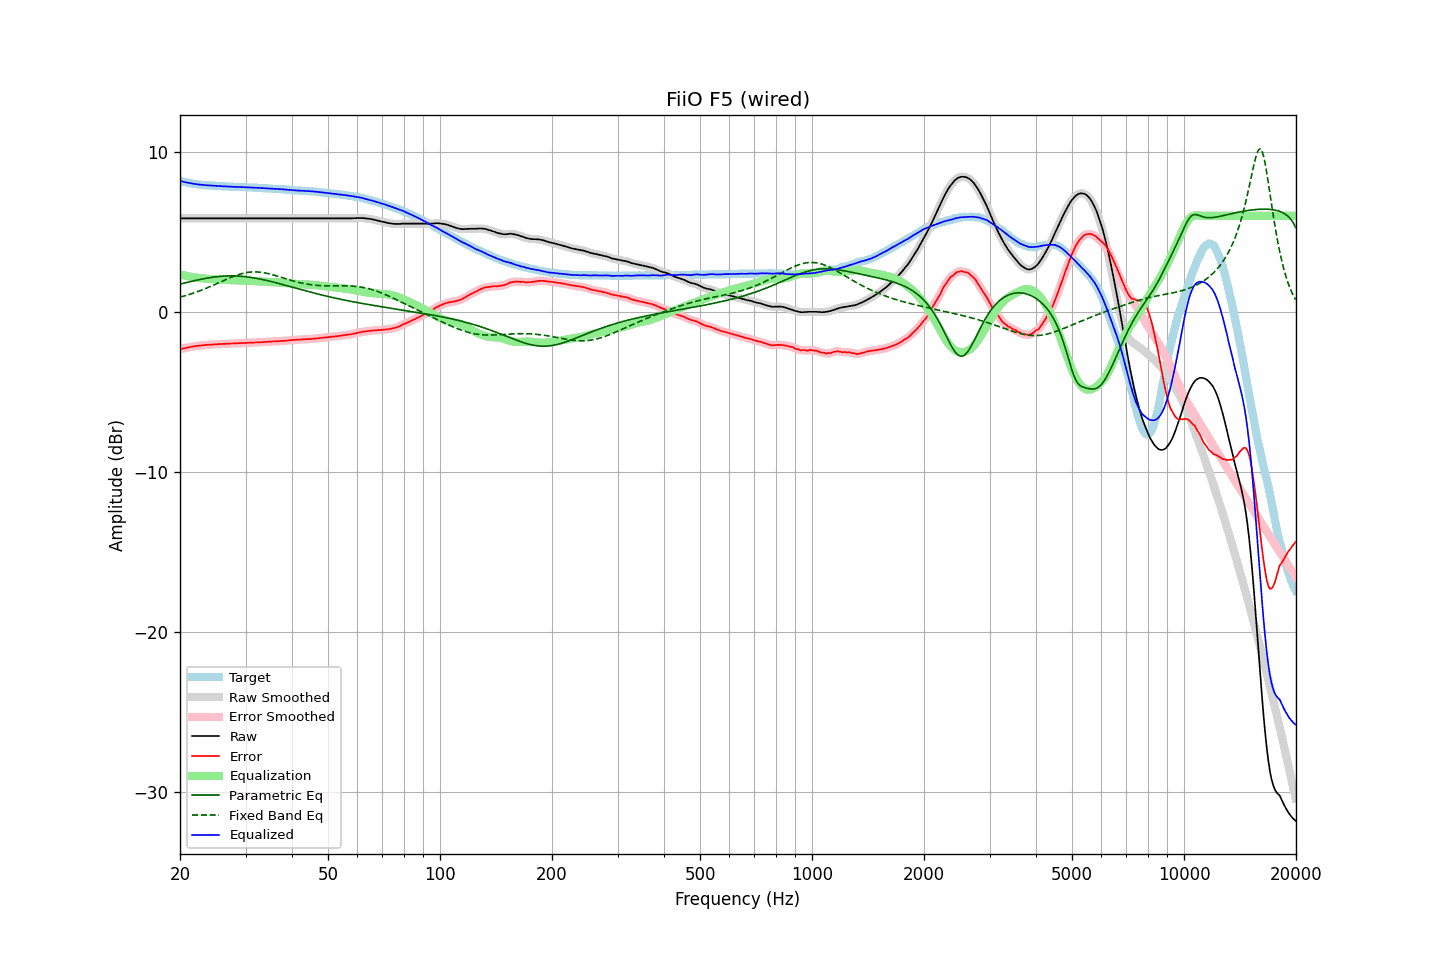

The data file committed next to this chart (first rows):
frequency, raw, error, smoothed, error_smoothed, equalization, parametric_eq, fixed_band_eq, equalized_raw, equalized_smoothed, target
20.00, 5.84, -2.34, 5.84, -2.34, 2.34, 1.73, 0.92, 8.18, 8.18, 8.18
20.20, 5.84, -2.31, 5.84, -2.31, 2.31, 1.76, 0.94, 8.15, 8.15, 8.15
20.40, 5.84, -2.29, 5.84, -2.29, 2.29, 1.78, 0.97, 8.13, 8.13, 8.13
20.61, 5.84, -2.27, 5.84, -2.27, 2.27, 1.81, 1.00, 8.11, 8.11, 8.11
20.81, 5.84, -2.25, 5.84, -2.25, 2.24, 1.83, 1.03, 8.08, 8.08, 8.09
21.02, 5.84, -2.23, 5.84, -2.23, 2.22, 1.86, 1.06, 8.06, 8.06, 8.07
21.23, 5.84, -2.21, 5.84, -2.21, 2.20, 1.88, 1.09, 8.04, 8.04, 8.05
21.44, 5.84, -2.19, 5.84, -2.19, 2.19, 1.90, 1.13, 8.03, 8.03, 8.03
21.66, 5.84, -2.17, 5.84, -2.17, 2.17, 1.93, 1.16, 8.01, 8.01, 8.01
21.87, 5.84, -2.16, 5.84, -2.15, 2.15, 1.95, 1.19, 7.99, 7.99, 8.00
22.09, 5.84, -2.13, 5.84, -2.14, 2.14, 1.97, 1.23, 7.98, 7.98, 7.97
22.31, 5.84, -2.12, 5.84, -2.12, 2.13, 1.99, 1.27, 7.97, 7.97, 7.96
22.54, 5.84, -2.11, 5.84, -2.11, 2.11, 2.01, 1.30, 7.95, 7.95, 7.95
22.76, 5.84, -2.10, 5.84, -2.10, 2.10, 2.04, 1.34, 7.94, 7.94, 7.94
22.99, 5.84, -2.09, 5.84, -2.09, 2.09, 2.06, 1.38, 7.93, 7.93, 7.93
23.22, 5.84, -2.08, 5.84, -2.08, 2.08, 2.07, 1.42, 7.92, 7.92, 7.92
23.45, 5.84, -2.07, 5.84, -2.07, 2.07, 2.09, 1.46, 7.91, 7.91, 7.91
23.69, 5.84, -2.06, 5.84, -2.06, 2.07, 2.11, 1.50, 7.91, 7.91, 7.90
23.92, 5.84, -2.06, 5.84, -2.06, 2.06, 2.13, 1.54, 7.90, 7.90, 7.90
24.16, 5.84, -2.05, 5.84, -2.05, 2.05, 2.14, 1.59, 7.89, 7.89, 7.89
24.40, 5.84, -2.05, 5.84, -2.05, 2.05, 2.16, 1.63, 7.89, 7.89, 7.89
24.65, 5.84, -2.04, 5.84, -2.04, 2.04, 2.17, 1.68, 7.88, 7.88, 7.88
24.89, 5.84, -2.04, 5.84, -2.03, 2.03, 2.18, 1.72, 7.87, 7.87, 7.88
25.14, 5.84, -2.03, 5.84, -2.03, 2.03, 2.20, 1.77, 7.87, 7.87, 7.87
25.39, 5.84, -2.02, 5.84, -2.02, 2.02, 2.21, 1.81, 7.86, 7.86, 7.86
25.65, 5.84, -2.02, 5.84, -2.01, 2.01, 2.22, 1.86, 7.85, 7.85, 7.86
25.91, 5.84, -2.00, 5.84, -2.01, 2.01, 2.22, 1.90, 7.85, 7.85, 7.84
26.16, 5.84, -2.00, 5.84, -2.00, 2.00, 2.23, 1.95, 7.84, 7.84, 7.84
26.43, 5.84, -2.00, 5.84, -2.00, 2.00, 2.24, 1.99, 7.84, 7.84, 7.84
26.69, 5.84, -1.99, 5.84, -1.99, 1.99, 2.24, 2.04, 7.83, 7.83, 7.83
26.96, 5.84, -1.99, 5.84, -1.99, 1.99, 2.24, 2.08, 7.83, 7.83, 7.83
27.23, 5.84, -1.98, 5.84, -1.98, 1.98, 2.25, 2.12, 7.82, 7.82, 7.82
27.50, 5.84, -1.98, 5.84, -1.98, 1.98, 2.25, 2.17, 7.82, 7.82, 7.82
27.77, 5.84, -1.98, 5.84, -1.97, 1.97, 2.25, 2.20, 7.81, 7.81, 7.82
28.05, 5.84, -1.97, 5.84, -1.97, 1.97, 2.24, 2.24, 7.81, 7.81, 7.81
28.33, 5.84, -1.96, 5.84, -1.96, 1.96, 2.24, 2.28, 7.80, 7.80, 7.80
28.62, 5.84, -1.96, 5.84, -1.96, 1.96, 2.24, 2.31, 7.80, 7.80, 7.80
28.90, 5.84, -1.95, 5.84, -1.96, 1.96, 2.23, 2.35, 7.80, 7.80, 7.79
29.19, 5.84, -1.95, 5.84, -1.95, 1.95, 2.22, 2.37, 7.79, 7.79, 7.79
29.48, 5.84, -1.95, 5.84, -1.95, 1.95, 2.21, 2.40, 7.79, 7.79, 7.79
29.78, 5.84, -1.95, 5.84, -1.95, 1.95, 2.20, 2.42, 7.79, 7.79, 7.79
30.08, 5.84, -1.95, 5.84, -1.94, 1.94, 2.19, 2.44, 7.78, 7.78, 7.79
30.38, 5.84, -1.93, 5.84, -1.94, 1.94, 2.18, 2.46, 7.78, 7.78, 7.77
30.68, 5.84, -1.93, 5.84, -1.93, 1.93, 2.17, 2.48, 7.77, 7.77, 7.77
30.99, 5.84, -1.93, 5.84, -1.93, 1.93, 2.15, 2.49, 7.77, 7.77, 7.77
31.30, 5.84, -1.93, 5.84, -1.93, 1.93, 2.14, 2.49, 7.77, 7.77, 7.77
31.61, 5.84, -1.92, 5.84, -1.92, 1.92, 2.12, 2.50, 7.76, 7.76, 7.76
31.93, 5.84, -1.92, 5.84, -1.92, 1.92, 2.10, 2.50, 7.76, 7.76, 7.76
32.24, 5.84, -1.91, 5.84, -1.91, 1.91, 2.09, 2.49, 7.75, 7.75, 7.75
32.57, 5.84, -1.90, 5.84, -1.91, 1.90, 2.07, 2.49, 7.74, 7.74, 7.74
32.89, 5.84, -1.90, 5.84, -1.90, 1.90, 2.05, 2.48, 7.74, 7.74, 7.74
33.22, 5.84, -1.90, 5.84, -1.89, 1.89, 2.03, 2.46, 7.73, 7.73, 7.74
33.55, 5.84, -1.88, 5.84, -1.89, 1.89, 2.00, 2.45, 7.73, 7.73, 7.72
33.89, 5.84, -1.88, 5.84, -1.88, 1.88, 1.98, 2.43, 7.72, 7.72, 7.72
34.23, 5.84, -1.88, 5.84, -1.87, 1.87, 1.96, 2.41, 7.71, 7.71, 7.72
34.57, 5.84, -1.87, 5.84, -1.87, 1.87, 1.93, 2.38, 7.71, 7.71, 7.71
34.92, 5.84, -1.86, 5.84, -1.86, 1.86, 1.91, 2.36, 7.70, 7.70, 7.70
35.27, 5.84, -1.86, 5.84, -1.86, 1.86, 1.89, 2.33, 7.70, 7.70, 7.70
35.62, 5.84, -1.85, 5.84, -1.85, 1.85, 1.86, 2.31, 7.69, 7.69, 7.69
35.97, 5.84, -1.84, 5.84, -1.84, 1.85, 1.83, 2.28, 7.69, 7.69, 7.68
... 635 more rows
